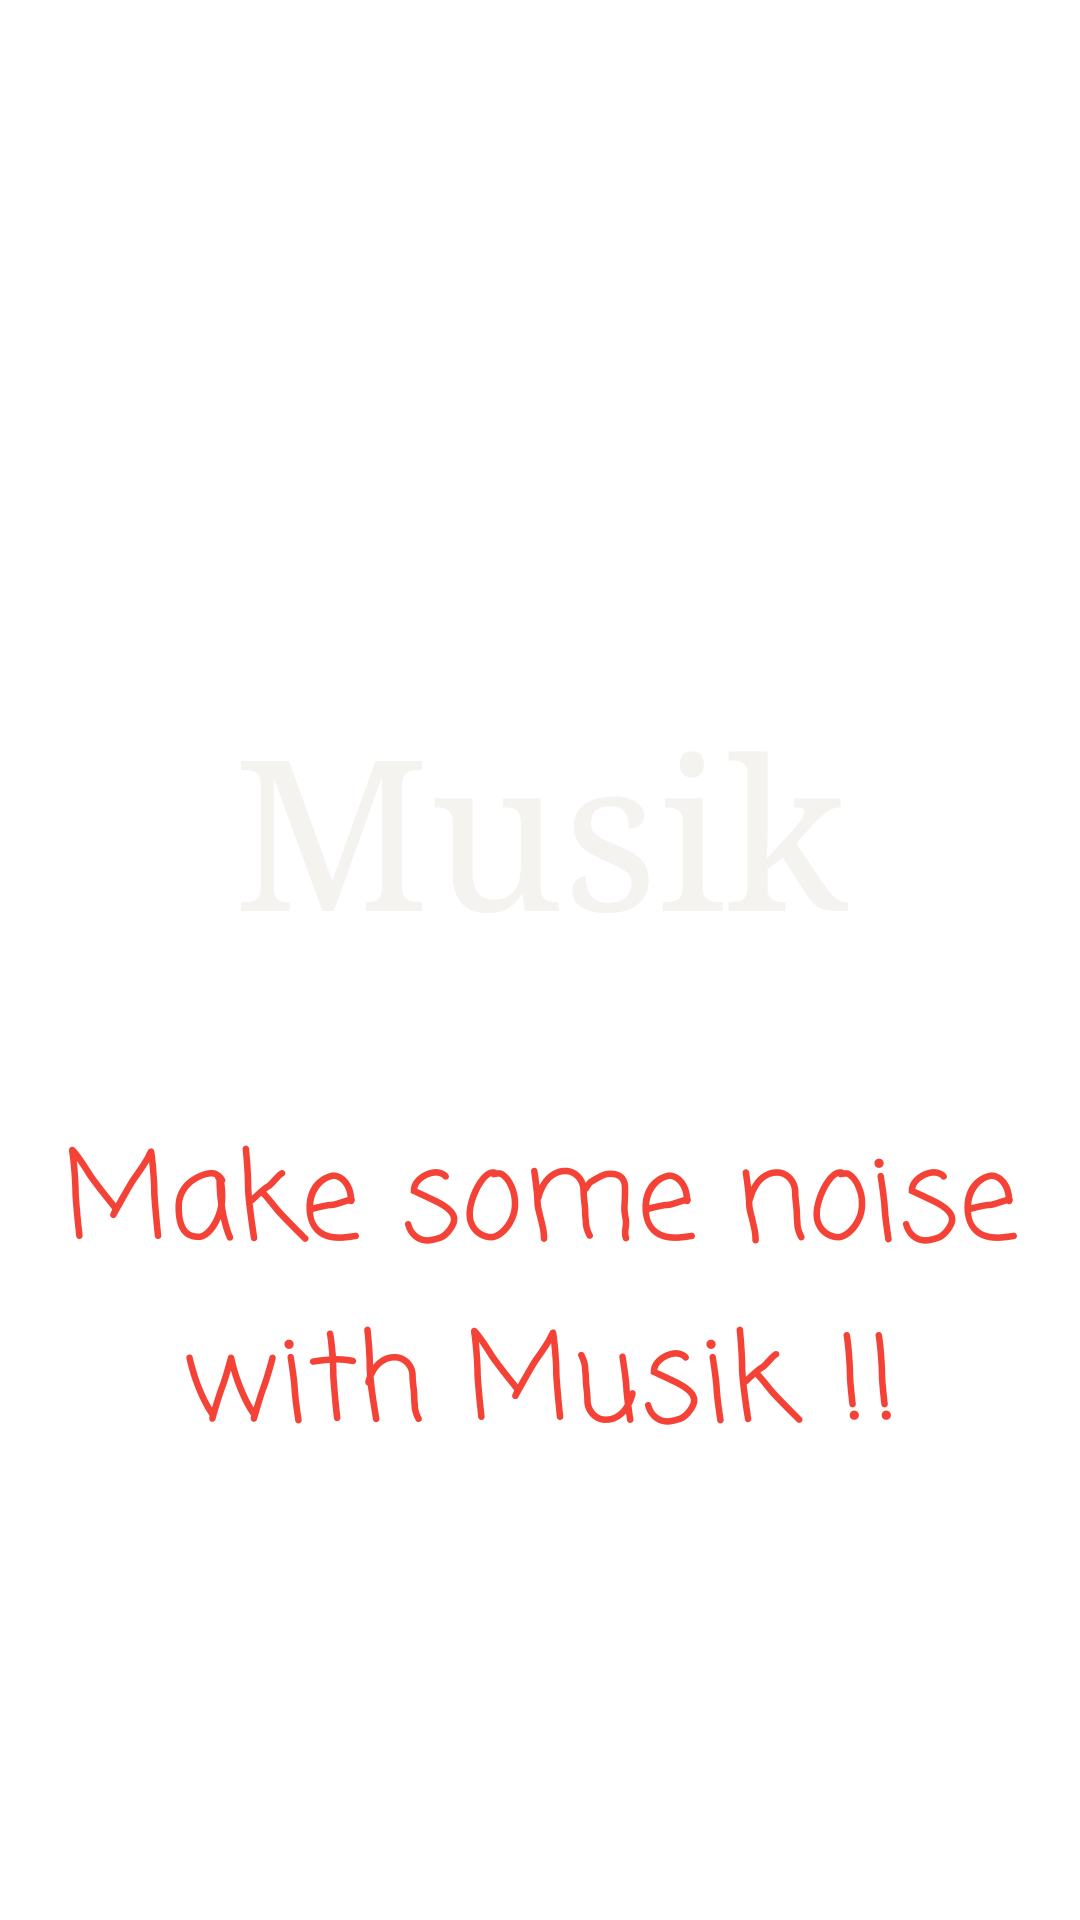

The Android layout XML behind this screen, and the referenced resources:
<!-- AndroidManifest.xml: application theme AppTheme -->
<!-- res/layout/activity_splash.xml -->
<?xml version="1.0" encoding="utf-8"?>
<androidx.constraintlayout.widget.ConstraintLayout xmlns:android="http://schemas.android.com/apk/res/android"
    xmlns:app="http://schemas.android.com/apk/res-auto"
    xmlns:tools="http://schemas.android.com/tools"
    android:layout_width="match_parent"
    android:layout_height="match_parent"
    tools:context=".screen.SplashActivity">

    <ImageView
    android:id="@+id/backGround1"
    android:layout_width="wrap_content"
    android:layout_height="wrap_content"
    android:src="@drawable/background1"
    android:scaleType="fitXY"
    app:layout_constraintBottom_toBottomOf="parent"
    app:layout_constraintTop_toTopOf="parent"
    app:layout_constraintStart_toStartOf="parent"
    app:layout_constraintEnd_toEndOf="parent"/>

    <ImageView
        android:id="@+id/img1"
        android:layout_width="match_parent"
        android:layout_height="match_parent"
        android:src="@drawable/background"
        android:scaleType="fitXY"
        android:layout_marginBottom="460dp"
        app:layout_constraintTop_toTopOf="parent"
        app:layout_constraintStart_toStartOf="parent"
        app:layout_constraintEnd_toEndOf="parent"
        app:layout_constraintBottom_toBottomOf="parent"/>

    <TextView
        android:id="@+id/title1"
        android:layout_width="0dp"
        android:layout_height="wrap_content"
        android:layout_marginTop="50dp"
        android:fontFamily="serif"
        android:gravity="center"
        android:text="Musik"
        android:textColor="#F4F3F0"
        android:textSize="70sp"
        app:layout_constraintEnd_toEndOf="parent"
        app:layout_constraintStart_toStartOf="parent"
        app:layout_constraintTop_toBottomOf="@id/img1" />

    <TextView
        android:id="@+id/title2"
        android:layout_width="0dp"
        android:layout_height="wrap_content"
        android:layout_marginTop="50dp"
        android:fontFamily="casual"
        android:gravity="center"
        android:text="Make some noise with Musik !!"
        android:textColor="@color/colorAccent"
        android:textSize="40sp"
        app:layout_constraintEnd_toEndOf="parent"
        app:layout_constraintStart_toStartOf="parent"
        app:layout_constraintTop_toBottomOf="@id/title1" />

    <TextView
        android:id="@+id/title3"
        android:layout_width="0dp"
        android:layout_height="wrap_content"
        android:layout_marginTop="50dp"
        android:fontFamily="cursive"
        android:gravity="center"
        android:text="Nguyễn Văn Hiếu"
        android:textColor="@color/colorWhite"
        android:textSize="24sp"
        app:layout_constraintEnd_toEndOf="parent"
        app:layout_constraintStart_toStartOf="parent"
        app:layout_constraintTop_toBottomOf="@id/title2" />

</androidx.constraintlayout.widget.ConstraintLayout>
<!-- resources referenced by this layout -->
<resources>
  <color name="colorAccent">#F44336</color>
  <color name="colorWhite">#FFFFFF</color>
  <style name="AppTheme" parent="Theme.MaterialComponents.Light.NoActionBar">
          
          <item name="colorPrimary">#8539F1</item>
          <item name="colorPrimaryDark">#1E0D43</item>
          <item name="colorAccent">@color/colorAccent</item>
  
      </style>
</resources>
